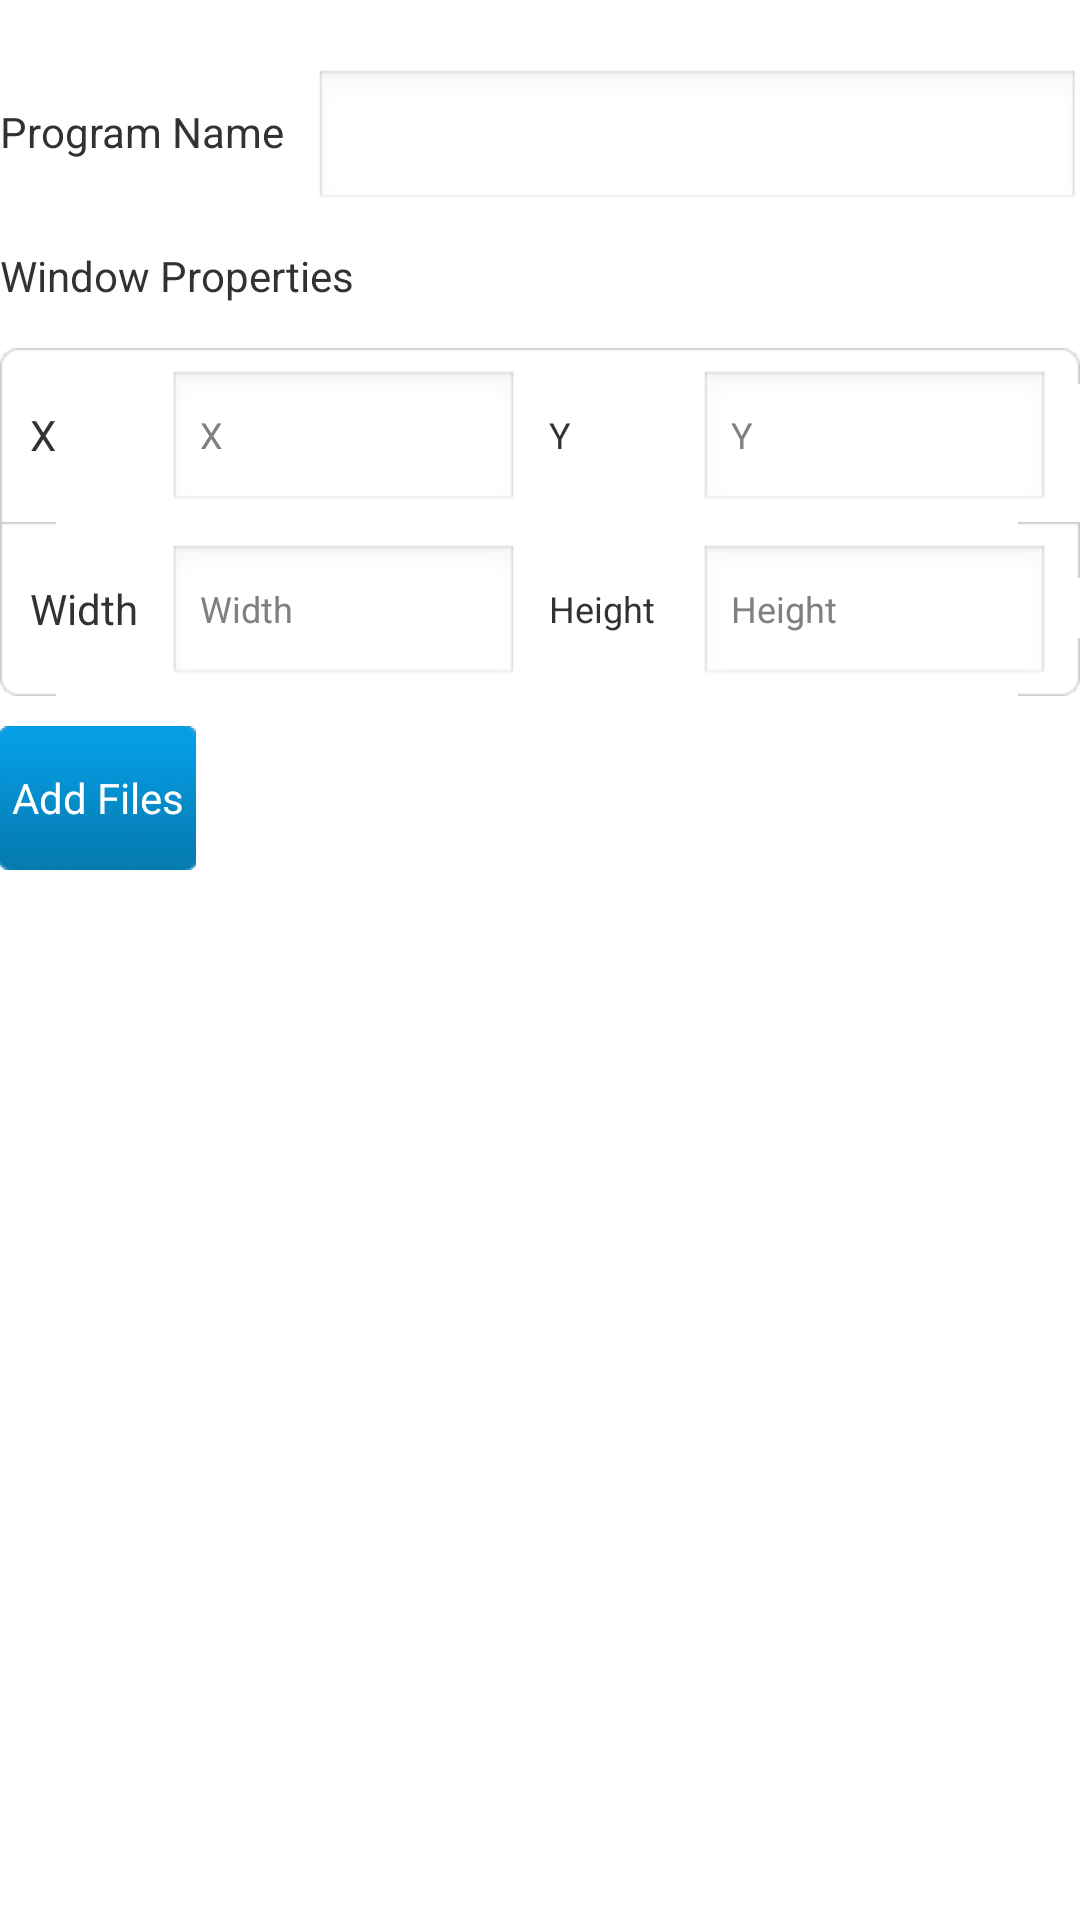

Here is an Android app screen rendered from its layout file. Give the layout XML and the strings, colors and styles it references.
<!-- AndroidManifest.xml: application theme android:Theme.Light.NoTitleBar -->
<!-- res/layout/upload_program_head.xml -->
<?xml version="1.0" encoding="utf-8"?>

<LinearLayout xmlns:android="http://schemas.android.com/apk/res/android"
    xmlns:tools="http://schemas.android.com/tools"
    xmlns:clt="http://schemas.android.com/apk/res/com.clt.ledmanager"
    android:layout_width="match_parent"
    android:layout_height="match_parent"
    android:orientation="vertical" >

    <ScrollView
        android:layout_width="match_parent"
        android:layout_height="0dp"
        android:layout_marginBottom="10dp"
        android:layout_weight="1.0"
        android:scrollbars="vertical" >

        <LinearLayout
            android:id="@+id/ll_layout"
            android:layout_width="match_parent"
            android:layout_height="wrap_content"
            android:focusable="true"
            android:focusableInTouchMode="true"
            android:orientation="vertical" >

            <TableLayout
                android:layout_width="match_parent"
                android:layout_height="wrap_content"
                android:layout_marginTop="10dp"
                android:stretchColumns="1" >

                

                <TableRow android:visibility="gone" >

                    <TextView
                        android:layout_width="wrap_content"
                        android:layout_height="@dimen/item_height"
                        android:gravity="center_vertical"
                        android:text="@string/program_type" />

                    <com.clt.ui.CustomerSpinner
                        android:id="@+id/spinner_program_type"
                        android:layout_width="wrap_content"
                        android:layout_height="@dimen/item_height"
                        android:layout_marginLeft="10dp"
                        android:background="@drawable/spinner_selector"
                        android:gravity="left|center_vertical"
                        android:textSize="@dimen/font_14" />
                </TableRow>

                

                <TableRow android:layout_marginTop="10dp" >

                    <TextView
                        android:id="@+id/tv_terminate_coninfo"
                        android:layout_width="wrap_content"
                        android:layout_height="@dimen/item_height"
                        android:gravity="center_vertical"
                        android:text="@string/program_name" />

                    <EditText
                        android:id="@+id/et_program_name"
                        style="@style/port_area_edit"
                        android:layout_width="0dp"
                        android:layout_height="@dimen/item_height"
                        android:layout_marginLeft="10dp"
                        android:layout_weight="1"
                        android:focusable="true"
                        android:focusableInTouchMode="true"
                        android:gravity="center_vertical"
                        android:singleLine="true" />
                </TableRow>
            </TableLayout>

            <TextView
                android:layout_width="fill_parent"
                android:layout_height="48dp"
                android:gravity="center_vertical"
                android:text="@string/window_properties"
                android:textSize="14sp" />

            <TableLayout
                android:layout_width="match_parent"
                android:layout_height="wrap_content"
                android:stretchColumns="1" >

                

                <TableRow
                    android:id="@+id/tr_box_w_h"
                    android:layout_height="58dp"
                    android:background="@drawable/page_list_above"
                    android:gravity="center_vertical"
                    android:paddingBottom="5dp"
                    android:paddingLeft="10dp"
                    android:paddingRight="10dp"
                    android:paddingTop="5dp" >

                    <TextView
                        android:layout_width="wrap_content"
                        android:layout_height="@dimen/item_height"
                        android:gravity="center_vertical"
                        android:text="@string/startX" />

                    <LinearLayout
                        android:layout_width="wrap_content"
                        android:layout_height="@dimen/item_height"
                        android:layout_marginRight="10dp"
                        android:paddingRight="10dp" >

                        <EditText
                            android:id="@+id/et_start_x"
                            style="@style/port_area_edit"
                            android:layout_width="0dp"
                            android:layout_height="@dimen/item_height"
                            android:layout_marginLeft="10dp"
                            android:layout_weight="1"
                            android:focusable="true"
                            android:focusableInTouchMode="true"
                            android:gravity="left|center_vertical"
                            android:hint="X"
                            android:inputType="number"
                            android:singleLine="true" />

                        <TextView
                            android:layout_width="40dp"
                            android:layout_height="@dimen/item_height"
                            android:layout_marginLeft="10dp"
                            android:gravity="center_vertical"
                            android:text="@string/startY"
                            android:textSize="12sp" />

                        <EditText
                            android:id="@+id/et_start_y"
                            style="@style/port_area_edit"
                            android:layout_width="0dp"
                            android:layout_height="@dimen/item_height"
                            android:layout_marginLeft="10dp"
                            android:layout_weight="1"
                            android:focusable="true"
                            android:focusableInTouchMode="true"
                            android:gravity="left|center_vertical"
                            android:hint="Y"
                            android:inputType="number"
                            android:singleLine="true" />
                    </LinearLayout>
                </TableRow>

                

                <TableRow
                    android:id="@+id/tr_box_w_h"
                    android:layout_height="58dp"
                    android:background="@drawable/page_list_below"
                    android:gravity="center_vertical"
                    android:paddingBottom="5dp"
                    android:paddingLeft="10dp"
                    android:paddingRight="10dp"
                    android:paddingTop="5dp" >

                    <TextView
                        android:layout_width="wrap_content"
                        android:layout_height="@dimen/item_height"
                        android:gravity="center_vertical"
                        android:text="@string/width" />

                    <LinearLayout
                        android:layout_marginRight="10dp"
                        android:paddingRight="10dp" >

                        <EditText
                            android:id="@+id/et_program_width"
                            style="@style/port_area_edit"
                            android:layout_width="0dp"
                            android:layout_height="@dimen/item_height"
                            android:layout_marginLeft="10dp"
                            android:layout_weight="1"
                            android:focusable="true"
                            android:focusableInTouchMode="true"
                            android:gravity="left|center_vertical"
                            android:hint="@string/width"
                            android:inputType="number"
                            android:singleLine="true" />

                        <TextView
                            android:layout_width="40dp"
                            android:layout_height="@dimen/item_height"
                            android:layout_marginLeft="10dp"
                            android:gravity="center_vertical"
                            android:text="@string/height"
                            android:textSize="12sp" />

                        <EditText
                            android:id="@+id/et_program_height"
                            style="@style/port_area_edit"
                            android:layout_width="0dp"
                            android:layout_height="@dimen/item_height"
                            android:layout_marginLeft="10dp"
                            android:layout_weight="1"
                            android:focusable="true"
                            android:focusableInTouchMode="true"
                            android:gravity="left|center_vertical"
                            android:hint="@string/height"
                            android:inputType="number"
                            android:singleLine="true" />
                    </LinearLayout>
                </TableRow>
                

            </TableLayout>
            

            <LinearLayout
                android:id="@+id/ll_include"
                android:layout_width="fill_parent"
                android:layout_height="wrap_content"
                android:layout_marginTop="10dp"
                android:orientation="vertical"
                android:paddingLeft="10dp"
                android:paddingRight="10dp" >
            </LinearLayout>

            

            <Button
                android:id="@+id/btn_select_file"
                style="?android:attr/buttonStyleSmall"
                android:layout_width="wrap_content"
                android:layout_height="@dimen/item_height"
                android:background="@drawable/btn_search_terminal_selector"
                android:text="@string/add_file"
                android:textColor="@color/white"
                android:textSize="@dimen/font_14" />

            
        </LinearLayout>
    </ScrollView>

</LinearLayout>
<!-- resources referenced by this layout -->
<resources>
  <color name="white">#FFFFFF</color>
  <dimen name="font_14">14dp</dimen>
  <dimen name="item_height">48dp</dimen>
  <!-- drawable btn_search_terminal_selector (drawable) -->
  <?xml version="1.0" encoding="utf-8"?>
  
  <selector xmlns:android="http://schemas.android.com/apk/res/android" >
      <item android:state_pressed="true" android:drawable="@drawable/login_button_press"/>
      <item android:drawable="@drawable/login_button_nor"></item>
  
  </selector>
  <!-- drawable spinner_selector (drawable) -->
  <?xml version="1.0" encoding="utf-8"?>
  
  <selector
    xmlns:android="http://schemas.android.com/apk/res/android">
      <item android:state_pressed="true" android:drawable="@drawable/spinner_common_bg_f" />
      <item android:state_focused="true" android:drawable="@drawable/spinner_common_bg" />
      <item android:drawable="@drawable/spinner_common_bg" />
  </selector>
  <string name="add_file">Add Files</string>
  <string name="height">Height</string>
  <string name="program_name">Program Name</string>
  <string name="program_type">Program Type</string>
  <string name="startX">X</string>
  <string name="startY">Y</string>
  <string name="width">Width</string>
  <string name="window_properties">Window Properties</string>
  <style name="port_area_edit">
          <item name="android:textSize">12sp</item>
          <item name="android:focusable">true</item>
          <item name="android:focusableInTouchMode">true</item>
      </style>
</resources>
